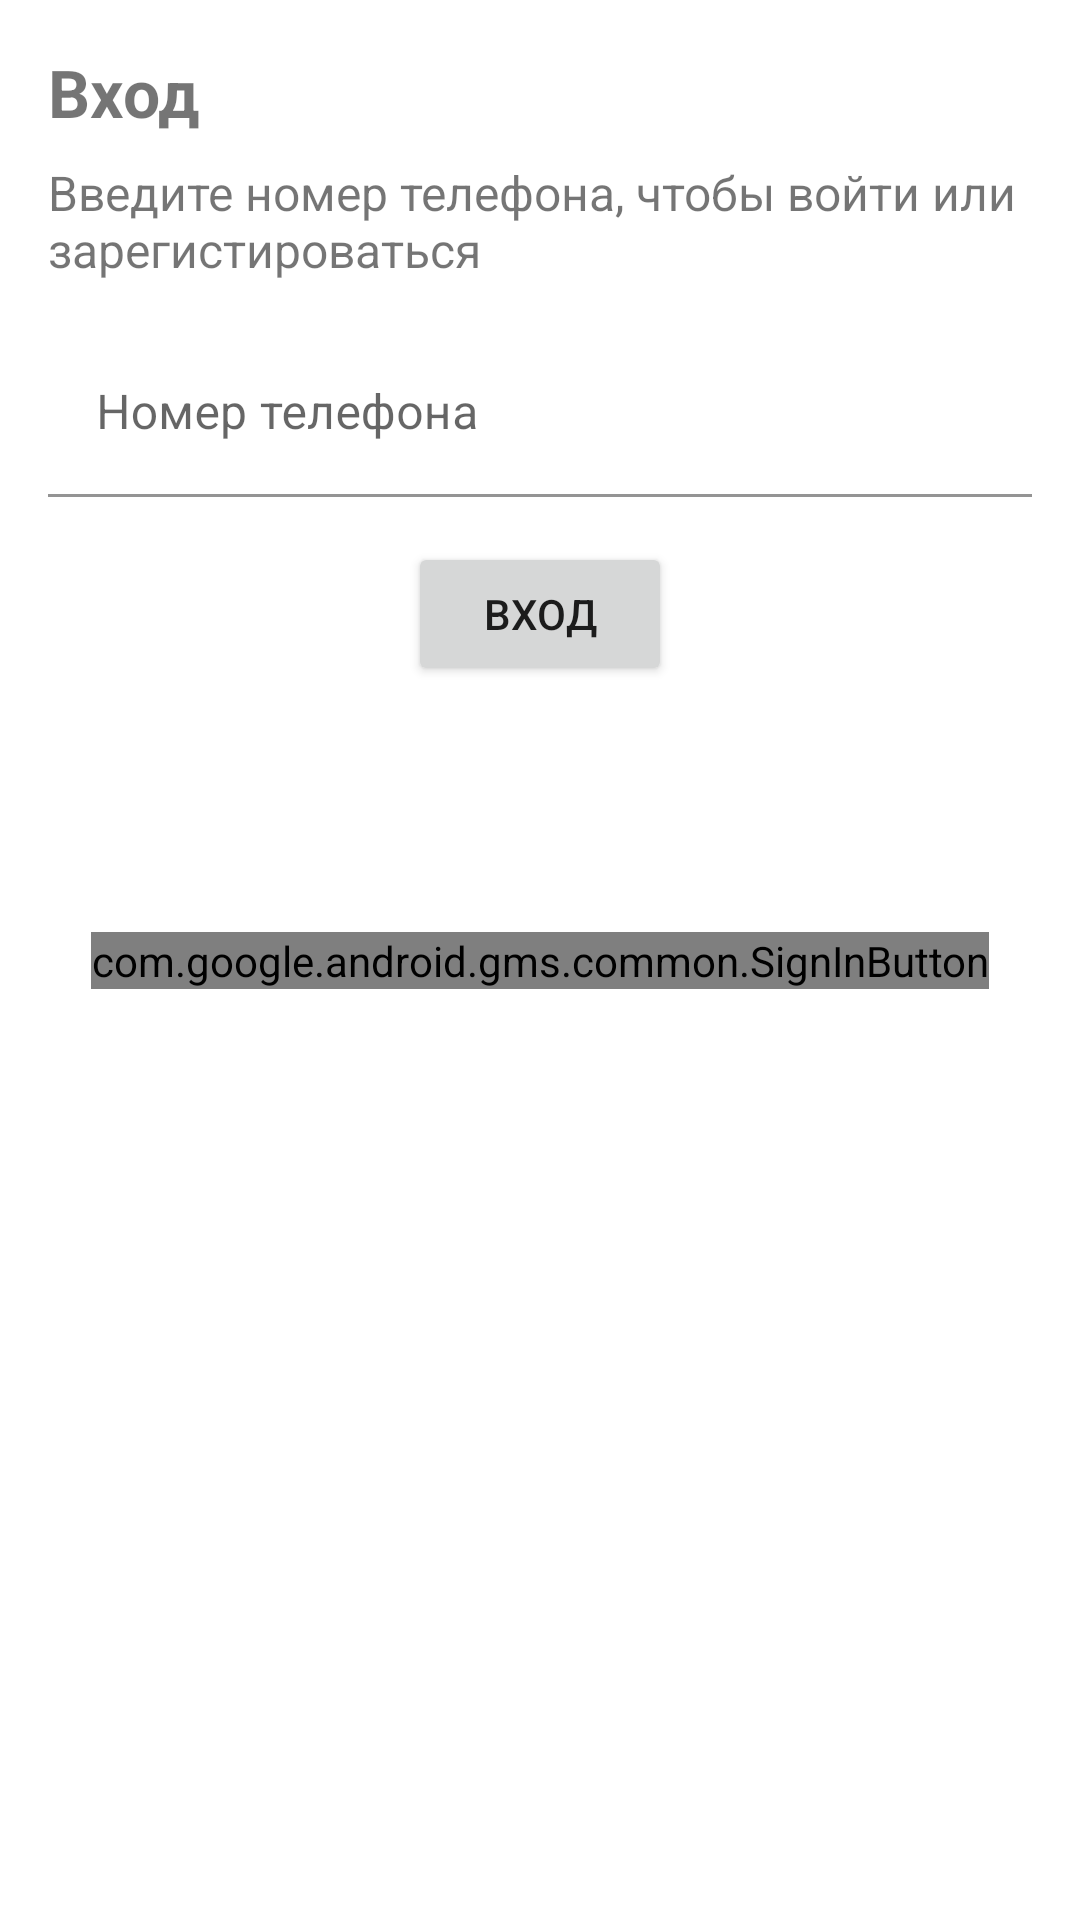

Here is an Android app screen rendered from its layout file. Give the layout XML and the strings, colors and styles it references.
<!-- AndroidManifest.xml: application theme Theme.Pita -->
<!-- res/layout/activity_login.xml -->
<?xml version="1.0" encoding="utf-8"?>
<layout xmlns:android="http://schemas.android.com/apk/res/android"
    xmlns:app="http://schemas.android.com/apk/res-auto"
    xmlns:tools="http://schemas.android.com/tools">

    <data>

    </data>

    <androidx.constraintlayout.widget.ConstraintLayout
        android:layout_width="match_parent"
        android:layout_height="match_parent"
        tools:context=".login.LoginActivity">

        <TextView
            android:id="@+id/title"
            style="@style/LoginTitle"
            android:text="@string/login"
            app:layout_constraintStart_toStartOf="parent"
            app:layout_constraintTop_toTopOf="parent"
            />

        <TextView
            android:id="@+id/description"
            style="@style/LoginDescription"
            android:text="@string/enter_phone_number_for_login"
            android:textStyle="normal"
            app:layout_constraintEnd_toEndOf="parent"
            app:layout_constraintStart_toStartOf="parent"
            app:layout_constraintTop_toBottomOf="@id/title" />

        <com.google.android.material.textfield.TextInputLayout
            android:id="@+id/phoneNumber"
            style="@style/LoginTextInputLayout"
            android:hint="@string/phone_number"
            app:prefixText="@string/_7"
            app:layout_constraintTop_toBottomOf="@id/description"
            app:layout_constraintStart_toStartOf="parent"
            app:boxBackgroundColor="@android:color/transparent"
            app:errorEnabled="false"
            >
            <com.google.android.material.textfield.TextInputEditText
                android:layout_width="match_parent"
                android:layout_height="wrap_content"
                android:inputType="number"
                android:maxLength="10"
                />

        </com.google.android.material.textfield.TextInputLayout>

        <Button
            android:id="@+id/phoneSignIn"
            android:layout_width="wrap_content"
            android:layout_height="wrap_content"
            android:layout_marginTop="15dp"
            android:text="@string/login"
            app:layout_constraintTop_toBottomOf="@id/phoneNumber"
            app:layout_constraintStart_toStartOf="parent"
            app:layout_constraintEnd_toEndOf="parent"
            />

        <com.google.android.gms.common.SignInButton
            android:id="@+id/signIn"
            android:layout_width="wrap_content"
            android:layout_height="wrap_content"
            app:layout_constraintBottom_toBottomOf="parent"
            app:layout_constraintStart_toStartOf="parent"
            app:layout_constraintEnd_toEndOf="parent"
            app:layout_constraintTop_toTopOf="parent"
            />
    </androidx.constraintlayout.widget.ConstraintLayout>
</layout>
<!-- resources referenced by this layout -->
<resources>
  <string name="_7">+7</string>
  <string name="enter_phone_number_for_login">Введите номер телефона, чтобы войти или зарегистироваться</string>
  <string name="login">Вход</string>
  <string name="phone_number">Номер телефона</string>
  <style name="LoginDescription">
          <item name="android:layout_width">match_parent</item>
          <item name="android:layout_height">wrap_content</item>
          <item name="android:layout_marginTop">8dp</item>
          <item name="android:layout_marginStart">16dp</item>
          <item name="android:layout_marginEnd">16dp</item>
          <item name="android:textSize">16sp</item>
      </style>
  <style name="LoginTextInputLayout">
          <item name="android:layout_width">match_parent</item>
          <item name="android:layout_height">wrap_content</item>
          <item name="android:layout_marginTop">16dp</item>
          <item name="android:layout_marginStart">16dp</item>
          <item name="android:layout_marginEnd">16dp</item>
          <item name="android:background">@android:color/transparent</item>
      </style>
  <style name="LoginTitle">
          <item name="android:layout_width">wrap_content</item>
          <item name="android:layout_height">wrap_content</item>
          <item name="android:layout_marginTop">16dp</item>
          <item name="android:layout_marginStart">16dp</item>
          <item name="android:textSize">22sp</item>
          <item name="android:textStyle">bold</item>
      </style>
  <style name="Theme.Pita" parent="Theme.MaterialComponents.DayNight.DarkActionBar">
          
          <item name="colorPrimary">@color/colorPrimary</item>
          <item name="colorPrimaryVariant">@color/colorPrimaryDark</item>
          <item name="colorOnPrimary">@color/white</item>
          
          <item name="colorSecondary">@color/teal_200</item>
          <item name="colorSecondaryVariant">@color/teal_700</item>
          <item name="colorOnSecondary">@color/black</item>
          
          <item name="android:statusBarColor" tools:targetApi="l">?attr/colorPrimaryVariant</item>
          
      </style>
  <color name="colorPrimary">#ff6f00</color>
  <color name="colorPrimaryDark">#c43e00</color>
  <color name="white">#FFFFFFFF</color>
  <color name="teal_200">#FF03DAC5</color>
  <color name="teal_700">#FF018786</color>
  <color name="black">#FF000000</color>
</resources>
